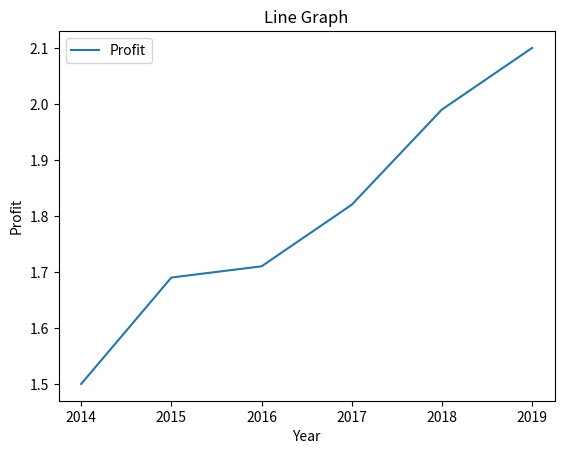

This figure's Python source:
#: Write a python program to generate line graph with suitable title and labels. Where x is the year of performance with values 2014,2015,2016,2017,2018 and 2019. And y axis shows  the profit of a particular company in Rs.(Millions).

import matplotlib.pyplot as plt
import numpy as np

x = np.array([2014,2015,2016,2017,2018,2019])
y = np.array([1.5,1.69,1.71,1.82,1.99,2.10])

plt.plot(x,y)
plt.xlabel('Year')
plt.ylabel('Profit')
plt.title('Line Graph')
plt.legend(['Profit'])
plt.show()

